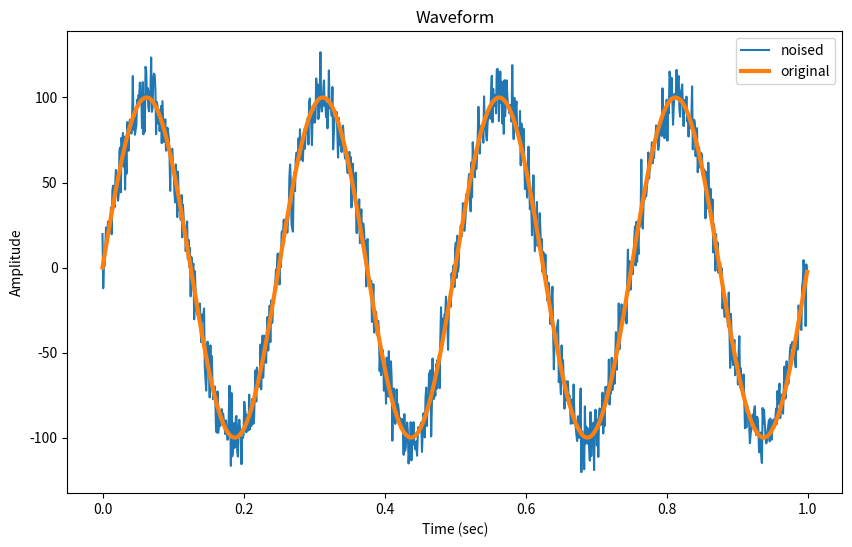

Write Python code to recreate this figure.
#!/usr/bin/env python3

""" 音声情報処理 n本ノック !! """

# MIT License

# Copyright (C) 2020 by Akira TAMAMORI

# Permission is hereby granted, free of charge, to any person
# obtaining a copy of this software and associated documentation files
# (the Software"), to deal in the Software without restriction,
# including without limitation the rights to use, copy, modify, merge,
# publish, distribute, sublicense, and/or sell copies of the Software,
# and to permit persons to whom the Software is furnished to do so,
# subject to the following conditions:

# The above copyright notice and this permission notice shall be
# included in all copies or substantial portions of the Software.

# THE SOFTWARE IS PROVIDED "AS IS", WITHOUT WARRANTY OF ANY KIND,
# EXPRESS OR IMPLIED, INCLUDING BUT NOT LIMITED TO THE WARRANTIES OF
# MERCHANTABILITY, FITNESS FOR A PARTICULAR PURPOSE AND
# NONINFRINGEMENT. IN NO EVENT SHALL THE AUTHORS OR COPYRIGHT HOLDERS BE
# LIABLE FOR ANY CLAIM, DAMAGES OR OTHER LIABILITY, WHETHER IN AN ACTION
# OF CONTRACT, TORT OR OTHERWISE, ARISING FROM, OUT OF OR IN CONNECTION
# WITH THE SOFTWARE OR THE USE OR OTHER DEALINGS IN THE SOFTWARE.

# Commentary:
# - ディジタルな正弦波を作成する
# - ホワイトノイズを生成し、正弦波に重畳
# - 重畳前と重畳後の波形をプロット

import numpy as np
import matplotlib.pyplot as plt

n_framerate = 1000             # 標本化周波数 (Hz)

freq = 4                       # 正弦波の周波数 (Hz)
duration = 1                   # 音の継続時間 (sec)
amplitude = 100                # 正弦波の振幅

noise_gain = 10                # 雑音のゲイン

T = 1.0 / n_framerate          # 標本化周期 (sec)

# 正弦波作成
time = np.arange(0, duration, T)  # 継続時間に等しい標本点の作成
sine_wave = amplitude * np.sin(2 * np.pi * freq * time)

# ホワイトノイズ作成
noise = np.random.randn(len(time))

# ノイズのゲイン調整
noise *= noise_gain

# ノイズの重畳
sine_wave_noised = sine_wave + noise

# 波形表示
fig = plt.figure(figsize=(10, 6))
n_samples = len(sine_wave)
time = np.arange(n_samples) / n_framerate
plt.plot(time, sine_wave_noised, label="noised")
plt.plot(time, sine_wave, label="original", linewidth=3)
plt.xlabel("Time (sec)")
plt.ylabel("Amplitude")
plt.title("Waveform")
plt.legend()
plt.show()
